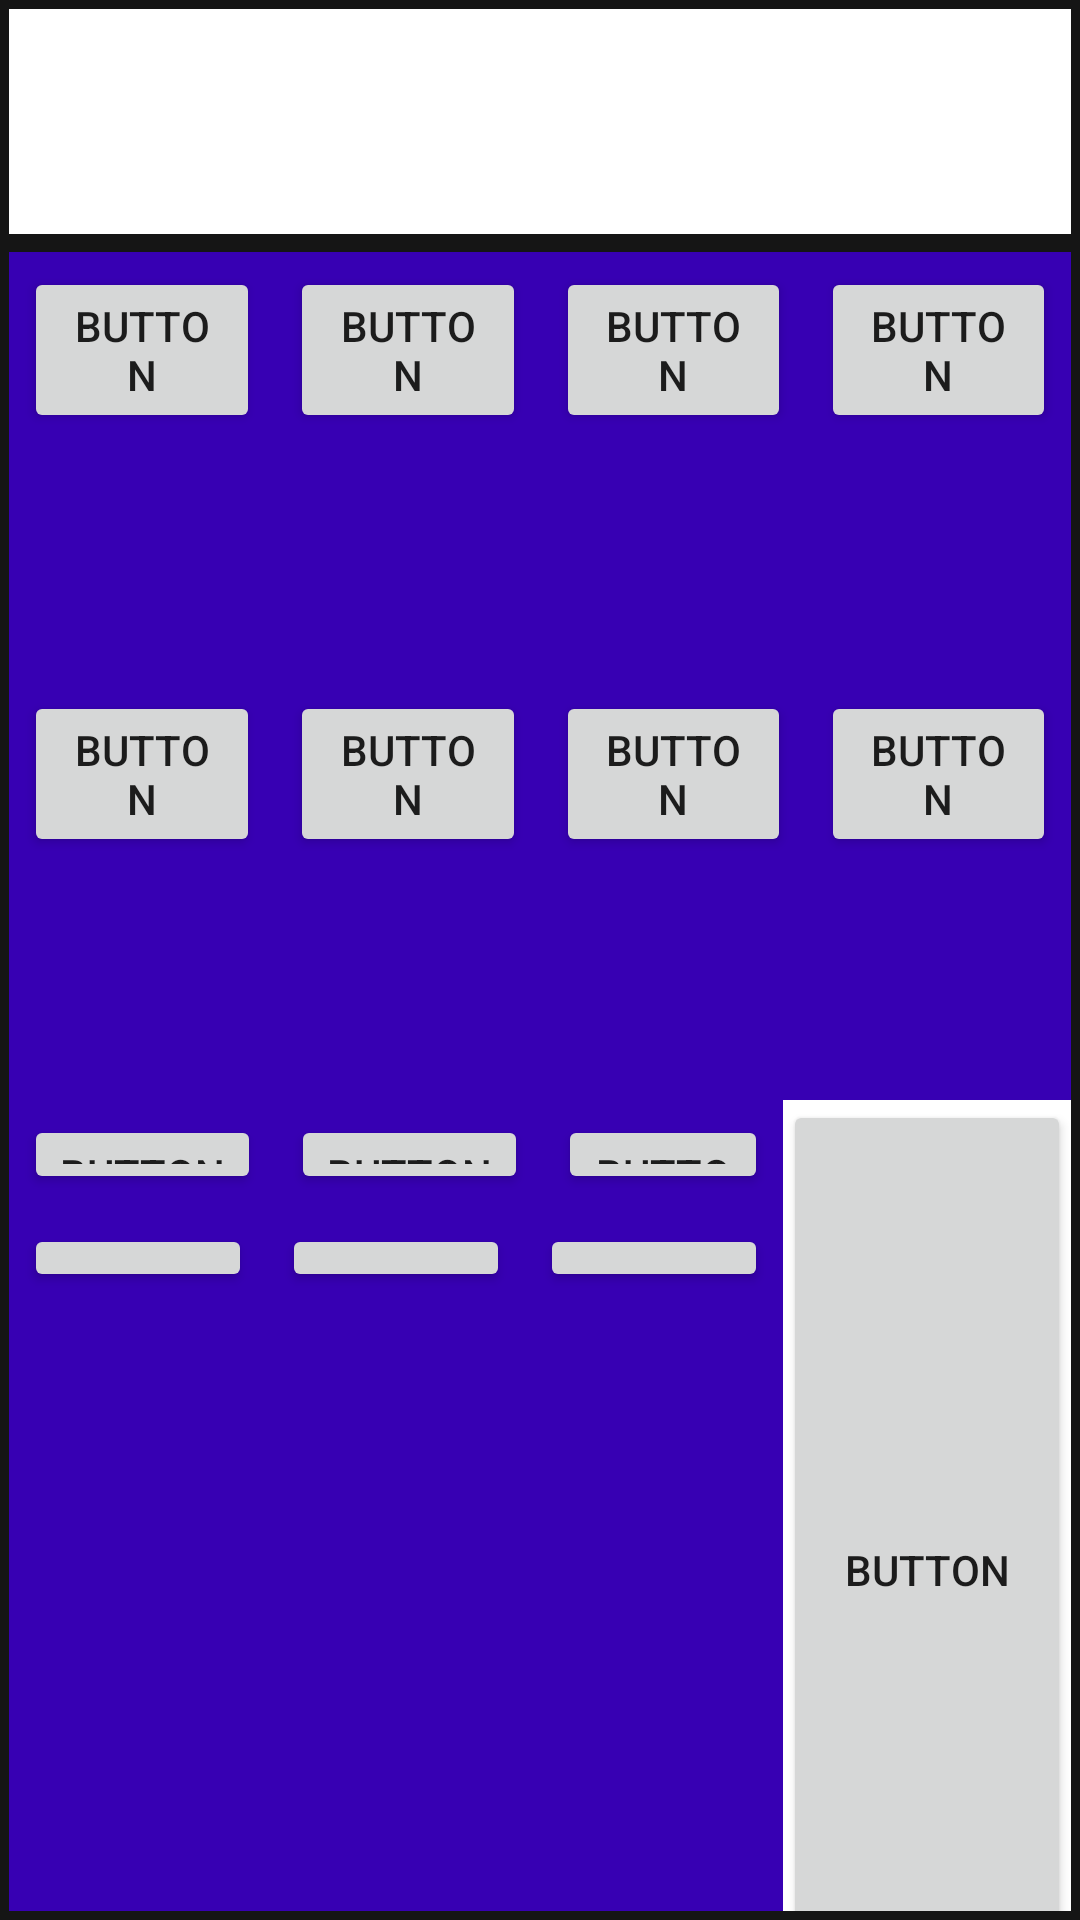

Android layout source for this screen:
<!-- AndroidManifest.xml: application theme Theme.CalcVenturus -->
<!-- res/layout/oi.xml -->
<?xml version="1.0" encoding="utf-8"?>
<LinearLayout xmlns:android="http://schemas.android.com/apk/res/android"
    xmlns:tools="http://schemas.android.com/tools"
    android:layout_width="match_parent"
    android:layout_height="match_parent"
    android:background="@color/black"
    android:gravity="right"
    android:orientation="vertical"
    tools:context=".MainActivity">


    <TextView
        android:layout_width="match_parent"
        android:layout_height="75dp"
        android:layout_margin="3dp"
        android:background="@color/white"


        >


    </TextView>

    <LinearLayout
        android:id="@+id/tela"
        android:layout_width="match_parent"
        android:layout_height="match_parent"
        android:layout_gravity="start"
        android:layout_margin="3dp"
        android:background="@color/white"
        android:orientation="vertical"

        >
        <LinearLayout
            android:id="@+id/horizontal1"
            android:layout_width="wrap_content"
            android:layout_height="wrap_content"
            android:layout_weight="1"
            android:background="@color/design_default_color_primary_dark"
            android:orientation="horizontal">


            <Button
                android:id="@+id/btn_dividir"
                android:layout_width="match_parent"
                android:layout_height="wrap_content"
                android:layout_margin="5dp"
                android:layout_weight="1"
                android:text="Button" />

            <Button
                android:id="@+id/btn_multiplicar"
                android:layout_width="match_parent"
                android:layout_height="wrap_content"
                android:layout_margin="5dp"
                android:layout_weight="1"
                android:text="Button" />

            <Button
                android:id="@+id/btn_sub"
                android:layout_width="match_parent"
                android:layout_height="wrap_content"
                android:layout_margin="5dp"
                android:layout_weight="1"
                android:text="Button" />

            <Button
                android:id="@+id/btn_soma"
                android:layout_width="match_parent"
                android:layout_height="wrap_content"
                android:layout_margin="5dp"
                android:layout_weight="1"
                android:text="Button" />
            
        </LinearLayout>
        <LinearLayout
            android:layout_width="wrap_content"
            android:layout_height="wrap_content"
            android:layout_weight="1"
            android:background="@color/design_default_color_primary_dark"
            android:orientation="horizontal">


            <Button
                android:id="@+id/btn_7"
                android:layout_width="match_parent"
                android:layout_height="wrap_content"
                android:layout_margin="5dp"
                android:layout_weight="1"
                android:text="Button" />

            <Button
                android:id="@+id/btn_8"
                android:layout_width="match_parent"
                android:layout_height="wrap_content"
                android:layout_margin="5dp"
                android:layout_weight="1"
                android:text="Button" />

            <Button
                android:id="@+id/btn_9"
                android:layout_width="match_parent"
                android:layout_height="wrap_content"
                android:layout_margin="5dp"
                android:layout_weight="1"
                android:text="Button" />

            <Button
                android:id="@+id/btn_ponto"
                android:layout_width="match_parent"
                android:layout_height="wrap_content"
                android:layout_margin="5dp"
                android:layout_weight="1"
                android:text="Button" />
            
        </LinearLayout>

        <LinearLayout
            android:id="@+id/horizontal4"
            android:layout_width="match_parent"
            android:layout_height="118dp"

            android:layout_weight="2"
            android:background="@color/design_default_color_primary_dark"
            android:orientation="horizontal">

            <LinearLayout
                android:layout_width="234dp"
                android:layout_height="69dp"
                android:layout_weight="3"
                android:background="@color/design_default_color_primary">

                <LinearLayout
                    android:layout_width="match_parent"
                    android:layout_height="match_parent"
                    android:background="@color/white"
                    android:orientation="vertical">

                    <LinearLayout
                        android:layout_width="wrap_content"
                        android:layout_height="wrap_content"
                        android:layout_alignLef="@+id/button4776"
                        android:layout_weight="1"
                        android:background="@color/design_default_color_primary_dark"
                        android:orientation="horizontal">


                        <Button
                            android:id="@+id/btn_4"
                            android:layout_width="match_parent"
                            android:layout_height="match_parent"
                            android:layout_margin="5dp"
                            android:layout_weight="1"
                            android:text="Button" />

                        <Button
                            android:id="@+id/btn_5"
                            android:layout_width="match_parent"
                            android:layout_height="match_parent"
                            android:layout_margin="5dp"
                            android:layout_weight="1"
                            android:text="Button" />

                        <Button
                            android:id="@+id/btn_6"
                            android:layout_width="match_parent"
                            android:layout_height="match_parent"
                            android:layout_margin="5dp"
                            android:layout_weight="2"
                            android:text="Button" />


                    </LinearLayout>

                    <LinearLayout
                        android:layout_width="wrap_content"
                        android:layout_height="wrap_content"
                        android:layout_weight="1"
                        android:background="@color/design_default_color_primary_dark"
                        android:orientation="horizontal">


                        <Button
                            android:id="@+id/btn_1"
                            android:layout_width="match_parent"
                            android:layout_height="match_parent"
                            android:layout_margin="5dp"
                            android:layout_weight="1"
                            android:text="Button" />

                        <Button
                            android:id="@+id/btn_2"
                            android:layout_width="match_parent"
                            android:layout_height="match_parent"
                            android:layout_margin="5dp"
                            android:layout_weight="1"
                            android:text="Button" />

                        <Button
                            android:id="@+id/btn_3"
                            android:layout_width="match_parent"
                            android:layout_height="match_parent"
                            android:layout_margin="5dp"
                            android:layout_weight="1"
                            android:text="Button" />


                    </LinearLayout>

                    
                </LinearLayout>
                
            </LinearLayout>

            <LinearLayout
                android:layout_width="wrap_content"
                android:layout_height="wrap_content"
                android:layout_weight="1"
                android:background="@color/white">

                <Button
                    android:id="@+id/btnIgual"
                    android:layout_width="match_parent"
                    android:layout_height="313dp"
                    android:layout_gravity="right"


                    android:layout_marginTop="5dp"
                    android:text="Button" />
                
            </LinearLayout>
            
        </LinearLayout>


        
    </LinearLayout>
    
</LinearLayout>
<!-- resources referenced by this layout -->
<resources>
  <color name="black">#151515</color>
  <color name="white">#FFFFFFFF</color>
  <style name="Theme.CalcVenturus" parent="Theme.MaterialComponents.DayNight.DarkActionBar">
          
          <item name="colorPrimary">@color/purple_500</item>
          <item name="colorPrimaryVariant">@color/purple_700</item>
          <item name="colorOnPrimary">@color/white</item>
          
          <item name="colorSecondary">@color/teal_200</item>
          <item name="colorSecondaryVariant">@color/teal_700</item>
          <item name="colorOnSecondary">@color/black</item>
          
          <item name="android:statusBarColor" tools:targetApi="l">?attr/colorPrimaryVariant</item>
          
      </style>
  <color name="purple_500">#FF6200EE</color>
  <color name="purple_700">#FF3700B3</color>
  <color name="teal_200">#FF03DAC5</color>
  <color name="teal_700">#FF018786</color>
</resources>
